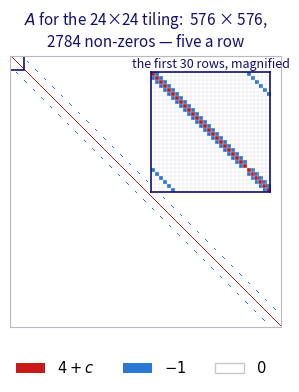

Source code (Python): (Note: this script raises an exception after producing the figure.)
# /// script
# requires-python = ">=3.11"
# dependencies = ["numpy", "matplotlib"]
# ///
"""A itself, for the experiment slide: the 24x24 tiling, coloured by value.

    red = 4 + c on the diagonal     blue = -1, one per neighbour     white = 0

At 576 x 576 the five bands are thinner than a pixel on a projector, so the
top-left corner is repeated as an inset at readable size.
"""

import numpy as np
import matplotlib
matplotlib.use("Agg")
import matplotlib.pyplot as plt
from matplotlib.patches import Patch

RED = (0.784, 0.098, 0.098)      # C81919
BLUE = (0.165, 0.471, 0.839)     # 2A78D6
NAVY = "#101073"
M, C = 24, 0.4                   # the tiling of the experiment: n = 576
ZOOM = 30                        # inset window: wide enough to hold the +/- M band

n = M * M
A = np.zeros((n, n))
idx = lambda i, j: j * M + i
for j in range(M):
    for i in range(M):
        k = idx(i, j)
        A[k, k] = 4.0 + C
        if i + 1 < M: A[k, idx(i + 1, j)] = A[idx(i + 1, j), k] = -1.0
        if j + 1 < M: A[k, idx(i, j + 1)] = A[idx(i, j + 1), k] = -1.0

def rgb(block):
    img = np.ones(block.shape + (3,))
    img[block == -1.0] = BLUE
    img[block == 4.0 + C] = RED
    return img

fig, ax = plt.subplots(figsize=(3.5, 3.8))
ax.imshow(rgb(A), interpolation="nearest")
ax.set_xticks([]); ax.set_yticks([])
for sp in ax.spines.values():
    sp.set_color("#b9b9c2"); sp.set_linewidth(0.8)
ax.set_title(f"$A$ for the {M}×{M} tiling:  {n} × {n},\n"
             f"{int((A != 0).sum())} non-zeros — five a row",
             fontsize=11, color=NAVY, pad=7)

# the same matrix, top-left corner, at a size the eye can resolve
inset = ax.inset_axes([0.50, 0.50, 0.48, 0.44], xlim=(-0.5, ZOOM - 0.5),
                      ylim=(ZOOM - 0.5, -0.5), xticks=[], yticks=[])
inset.imshow(rgb(A[:ZOOM, :ZOOM]), interpolation="nearest")
for k in range(ZOOM + 1):
    inset.axhline(k - 0.5, color="#dcdce4", lw=0.3)
    inset.axvline(k - 0.5, color="#dcdce4", lw=0.3)
for sp in inset.spines.values():
    sp.set_color(NAVY); sp.set_linewidth(1.2)
from matplotlib.patches import Rectangle
ax.add_patch(Rectangle((-0.5, -0.5), ZOOM, ZOOM, facecolor="none",
                       edgecolor=NAVY, lw=1.2))                 # what the inset shows
inset.set_title(f"the first {ZOOM} rows, magnified", fontsize=9, color=NAVY, pad=3)

fig.legend(handles=[Patch(facecolor=RED, label="$4+c$"),
                    Patch(facecolor=BLUE, label="$-1$"),
                    Patch(facecolor="white", edgecolor="#c8c8d0", label="$0$")],
           loc="lower center", ncol=3, frameon=False, fontsize=10.5,
           bbox_to_anchor=(0.5, -0.02))
fig.subplots_adjust(bottom=0.12)
fig.savefig("/tmp/claude-0/-home-claude/8bb626c0-8b55-5a95-a8ba-7ca4323e8db9/scratchpad/fig14/matrix-A.png",
            dpi=330, transparent=True, bbox_inches="tight", pad_inches=0.03)
print("n =", n, " nnz =", int((A != 0).sum()))
